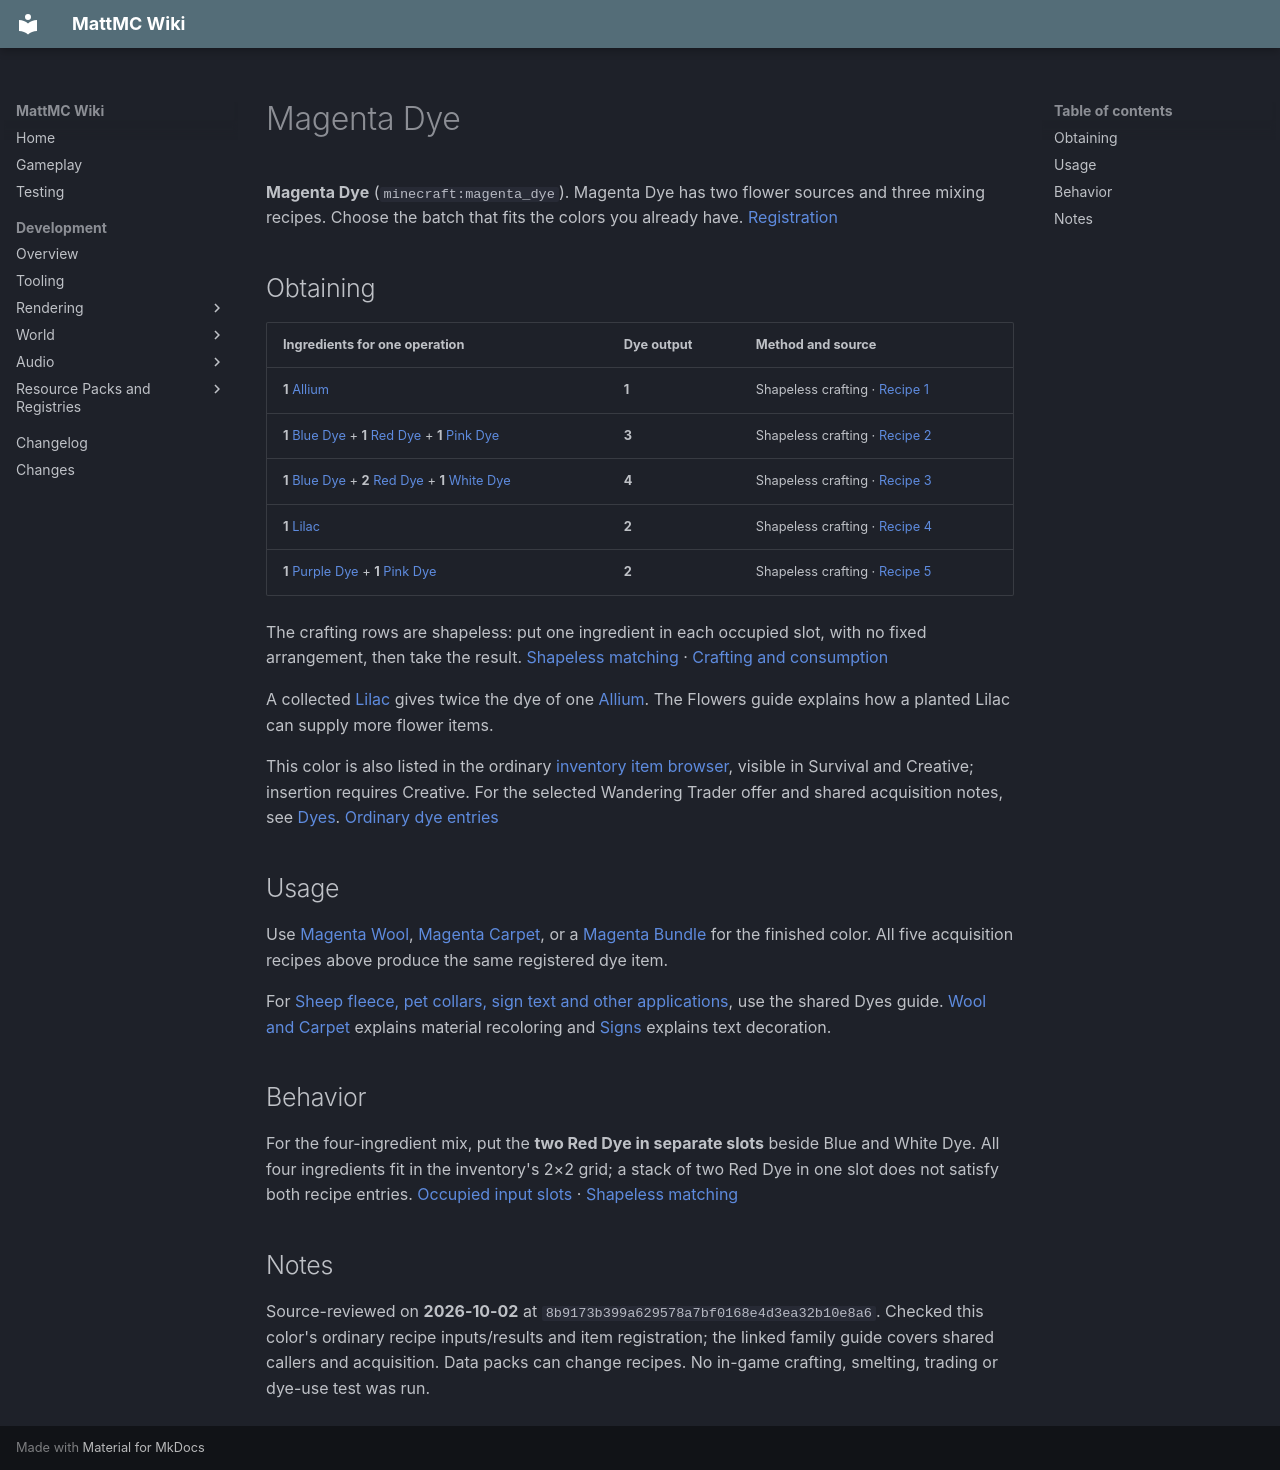

repository: HungLo2020/MattMC · page: gameplay/items/MagentaDye/index.html · generator: mkdocs

# Magenta Dye

**Magenta Dye** (`minecraft:magenta_dye`). Magenta Dye has two flower sources and three mixing recipes. Choose the batch that fits the colors you already have. [Registration]

## Obtaining

| Ingredients for one operation | Dye output | Method and source |
| --- | --- | --- |
| **1** [Allium](Allium.md) | **1** | Shapeless crafting · [Recipe 1] |
| **1** [Blue Dye](BlueDye.md) + **1** [Red Dye](RedDye.md) + **1** [Pink Dye](PinkDye.md) | **3** | Shapeless crafting · [Recipe 2] |
| **1** [Blue Dye](BlueDye.md) + **2** [Red Dye](RedDye.md) + **1** [White Dye](WhiteDye.md) | **4** | Shapeless crafting · [Recipe 3] |
| **1** [Lilac](Lilac.md) | **2** | Shapeless crafting · [Recipe 4] |
| **1** [Purple Dye](PurpleDye.md) + **1** [Pink Dye](PinkDye.md) | **2** | Shapeless crafting · [Recipe 5] |

The crafting rows are shapeless: put one ingredient in each occupied slot, with no fixed arrangement, then take the result. [Shapeless matching] · [Crafting and consumption]

A collected [Lilac](../blocks/Flowers.md#lilac) gives twice the dye of one [Allium](../blocks/Flowers.md#allium). The Flowers guide explains how a planted Lilac can supply more flower items.

This color is also listed in the ordinary [inventory item browser](../mechanics/InventoryBrowser.md), visible in Survival and Creative; insertion requires Creative. For the selected Wandering Trader offer and shared acquisition notes, see [Dyes](Dyes.md#browser-and-trading). [Ordinary dye entries]

## Usage

Use [Magenta Wool](MagentaWool.md), [Magenta Carpet](MagentaCarpet.md), or a [Magenta Bundle](MagentaBundle.md) for the finished color. All five acquisition recipes above produce the same registered dye item.

For [Sheep fleece, pet collars, sign text and other applications](Dyes.md#choosing-how-to-apply-a-dye), use the shared Dyes guide. [Wool and Carpet](../blocks/WoolAndCarpet.md) explains material recoloring and [Signs](../blocks/Signs.md#dye-glow-ink-and-wax) explains text decoration.

## Behavior

For the four-ingredient mix, put the **two Red Dye in separate slots** beside Blue and White Dye. All four ingredients fit in the inventory's 2×2 grid; a stack of two Red Dye in one slot does not satisfy both recipe entries. [Occupied input slots] · [Shapeless matching]

## Notes

Source-reviewed on **2026-10-02** at `8b9173b399a629578a7bf0168e4d3ea32b10e8a6`. Checked this color's ordinary recipe inputs/results and item registration; the linked family guide covers shared callers and acquisition. Data packs can change recipes. No in-game crafting, smelting, trading or dye-use test was run.

[Recipe 1]: https://github.com/HungLo2020/MattMC/blob/8b9173b399a629578a7bf0168e4d3ea32b10e8a6/src/main/resources/data/minecraft/recipe/crafting/magenta_dye_from_allium.json
[Recipe 2]: https://github.com/HungLo2020/MattMC/blob/8b9173b399a629578a7bf0168e4d3ea32b10e8a6/src/main/resources/data/minecraft/recipe/crafting/magenta_dye_from_blue_red_pink.json
[Recipe 3]: https://github.com/HungLo2020/MattMC/blob/8b9173b399a629578a7bf0168e4d3ea32b10e8a6/src/main/resources/data/minecraft/recipe/crafting/magenta_dye_from_blue_red_white_dye.json
[Recipe 4]: https://github.com/HungLo2020/MattMC/blob/8b9173b399a629578a7bf0168e4d3ea32b10e8a6/src/main/resources/data/minecraft/recipe/crafting/magenta_dye_from_lilac.json
[Recipe 5]: https://github.com/HungLo2020/MattMC/blob/8b9173b399a629578a7bf0168e4d3ea32b10e8a6/src/main/resources/data/minecraft/recipe/crafting/magenta_dye_from_purple_and_pink.json
[Registration]: https://github.com/HungLo2020/MattMC/blob/8b9173b399a629578a7bf0168e4d3ea32b10e8a6/src/main/java/net/minecraft/world/item/Items.java#L1695-L1710
[Crafting and consumption]: https://github.com/HungLo2020/MattMC/blob/8b9173b399a629578a7bf0168e4d3ea32b10e8a6/src/main/java/net/minecraft/world/inventory/ResultSlot.java#L82-L110
[Shapeless matching]: https://github.com/HungLo2020/MattMC/blob/8b9173b399a629578a7bf0168e4d3ea32b10e8a6/src/main/java/net/minecraft/world/item/crafting/ShapelessRecipe.java#L58-L69
[Ordinary dye entries]: https://github.com/HungLo2020/MattMC/blob/8b9173b399a629578a7bf0168e4d3ea32b10e8a6/src/main/java/net/minecraft/world/item/CreativeModeTabs.java#L1855-L1870
[Occupied input slots]: https://github.com/HungLo2020/MattMC/blob/8b9173b399a629578a7bf0168e4d3ea32b10e8a6/src/main/java/net/minecraft/world/item/crafting/CraftingInput.java#L16-L29
